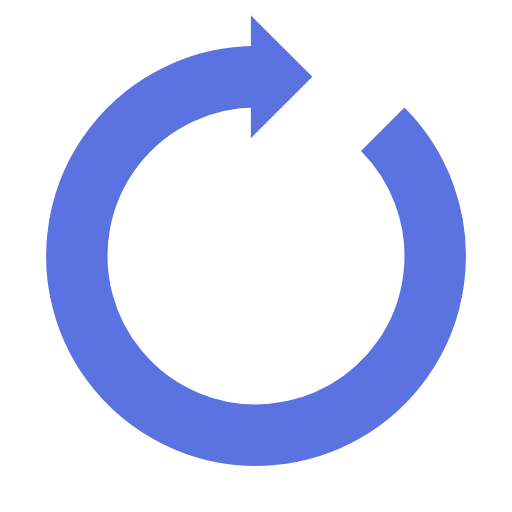
t = 0.00 s
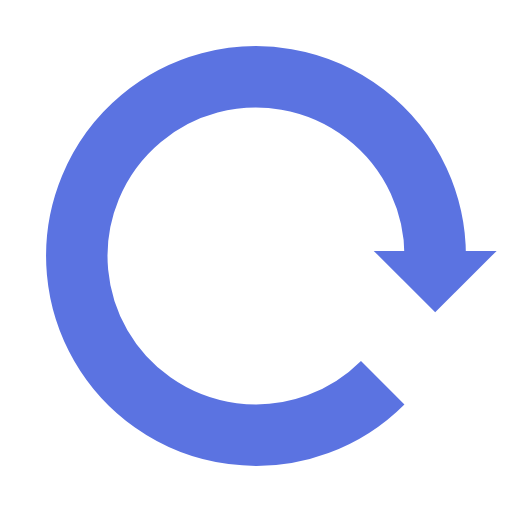
t = 0.25 s
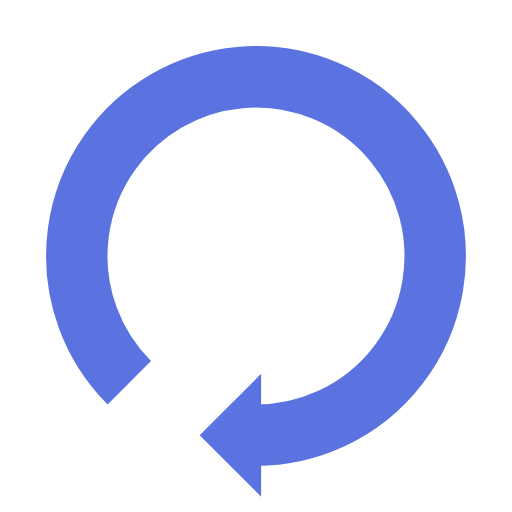
t = 0.50 s
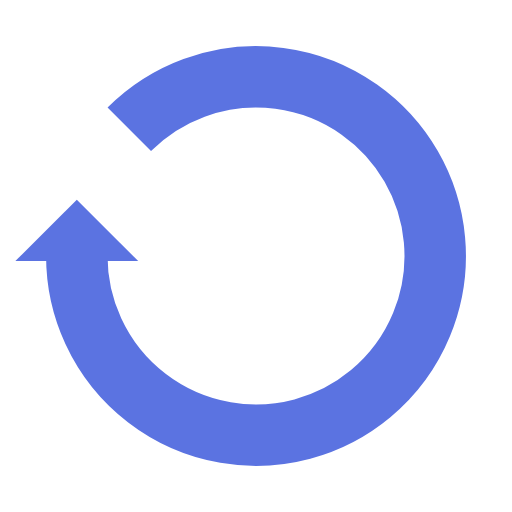
t = 0.75 s

The animated SVG that drew these frames (rendered in a browser with its animation timeline set to each time). Animation: 1 SMIL element (animateTransform=1); one cycle of 1.00 s, repeats indefinitely.

<?xml version="1.0" encoding="utf-8"?>
<svg xmlns="http://www.w3.org/2000/svg" xmlns:xlink="http://www.w3.org/1999/xlink" style="margin: auto; background: rgb(255, 255, 255); display: block; shape-rendering: auto;" width="200px" height="200px" viewBox="0 0 100 100" preserveAspectRatio="xMidYMid">
<g>
  <path d="M50 15A35 35 0 1 0 74.74873734152916 25.251262658470843" fill="none" stroke="#5b73e1" stroke-width="12"></path>
  <path d="M49 3L49 27L61 15L49 3" fill="#5b73e1"></path>
  <animateTransform attributeName="transform" type="rotate" repeatCount="indefinite" dur="1s" values="0 50 50;360 50 50" keyTimes="0;1"></animateTransform>
</g>
<!-- [ldio] generated by https://loading.io/ --></svg>
